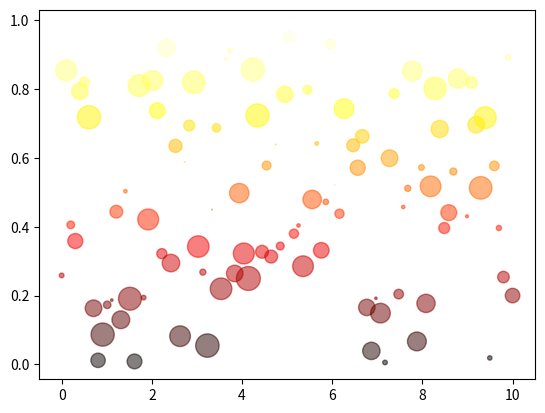

Python code for this plot:
"""Test with colormaps"""
#-------------------------------------------------------------------------------
import numpy as np
import matplotlib.pyplot as plt


#-------------------------------------------------------------------------------
def test(size, colormap):
    """Create a colormap from [0..1] with colormap
    colormap can be 'hot, 'gray', 'winter', 'Oranges', 'Greens', 'brg' ...
    http://matplotlib.org/examples/color/colormaps_reference.html
    """

    # create random points from [0..1]
    #x = np.random.rand(N)
    xvals = np.linspace(0, 10, num=size)
    yvals = np.random.rand(size)

    # create random areas from 0 to 10
    areas = np.pi * (10 * np.random.rand(size))**2

    cmap = plt.get_cmap(colormap)
    scalar = plt.cm.ScalarMappable(cmap=cmap)
    colors = scalar.to_rgba(yvals)

    plt.scatter(xvals, yvals, s=areas, c=colors, alpha=0.5)
    plt.show()

#-------------------------------------------------------------------------------
if __name__ == "__main__":
    test(100, 'hot')

#-------------------------------------------------------------------------------
